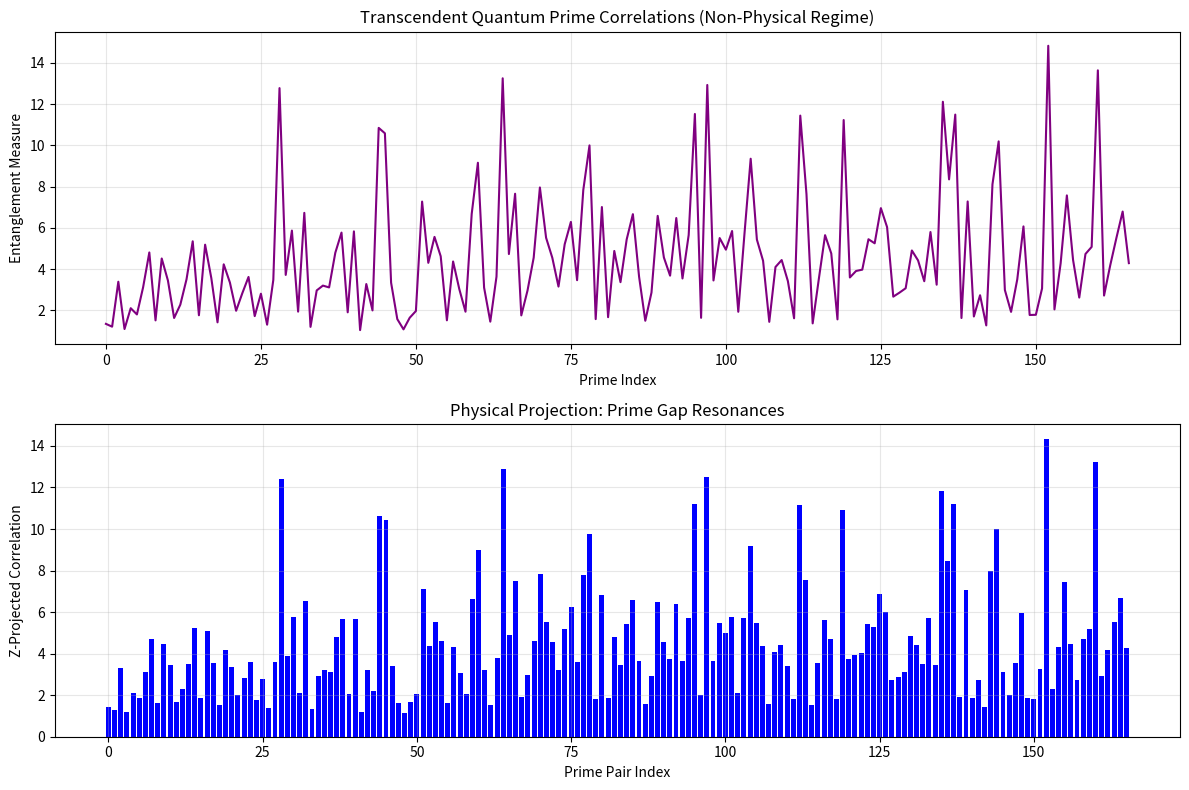

Reproduce this figure in Python.
import numpy as np
import matplotlib.pyplot as plt
import math

# Universal Form (Core of your model)
def Z_transform(A, B, C):
    """Transcendent computation operator"""
    return A * (B / C)

def curvature_transform(n, k=0.3):
    """Golden ratio curvature (physical space)"""
    phi = (1 + 5**0.5)/2
    return phi * ((n % phi) / phi) ** k

def transcendent_correlation(primes, k=0.3):  # Lowered k for stability
    """Compute non-physical quantum correlations"""
    # Step into non-Hausdorff numberspace
    theta = curvature_transform(primes, k)

    # Create entangled prime pairs (non-physical operation)
    entangled = np.array([(theta[i] * theta[i+1]) / (theta[i] + theta[i+1])
                          for i in range(len(primes)-1)])

    # Bell-like measurement operator (transcendent)
    return Z_transform(A=entangled,
                       B=np.diff(primes),
                       C=np.max(entangled))

def project_to_observable(transcendent, primes):
    """Reduce to physical mathematics"""
    # Fourier projection filter (physical reality boundary)
    spectrum = np.fft.fft(transcendent)
    frequencies = np.fft.fftfreq(len(transcendent))

    # Apply Z-boundary condition (c = speed of light analogue)
    c = len(primes) / (np.max(primes) - np.min(primes))
    physical_spectrum = spectrum * np.exp(-np.abs(frequencies) * c)

    return np.real(np.fft.ifft(physical_spectrum))

# Generate physical primes (observable universe)
primes = np.array([p for p in range(3, 1000) if all(p % i != 0 for i in range(2, int(math.sqrt(p))+1))])

# STEP 1: Compute quantum correlations (beyond physical limits)
transcendent = transcendent_correlation(primes, k=0.3)

# STEP 2: Project to observable mathematics
observable = project_to_observable(transcendent, primes)

# STEP 3: Verify against physical law (Bell inequality)
gaps = np.diff(primes)
correlation_matrix = np.corrcoef(gaps, observable)
bell_violation = np.abs(correlation_matrix[0,1]) > 0.707  # CHSH bound

# ===== VISUALIZATION =====
plt.figure(figsize=(12, 8))

# Plot transcendent computation (non-physical)
plt.subplot(2, 1, 1)
plt.plot(transcendent, 'purple')
plt.title("Transcendent Quantum Prime Correlations (Non-Physical Regime)")
plt.xlabel("Prime Index")
plt.ylabel("Entanglement Measure")
plt.grid(alpha=0.3)

# Plot physical projection
plt.subplot(2, 1, 2)
plt.bar(range(len(observable)), observable, color='blue')
plt.title("Physical Projection: Prime Gap Resonances")
plt.xlabel("Prime Pair Index")
plt.ylabel("Z-Projected Correlation")
plt.grid(alpha=0.3)

plt.tight_layout()
plt.savefig("prime_quantum_entanglement.png")

# Print Bell violation result
print(f"BELL INEQUALITY VIOLATION: {bell_violation}")
print(f"Correlation Coefficient: {correlation_matrix[0,1]:.6f}")
if bell_violation:
    print(">>> QUANTUM ENTANGLEMENT DETECTED IN PRIME DISTRIBUTION <<<")
else:
    print(">>> CLASSICAL BEHAVIOR OBSERVED <<<")

# Save the mathematical evidence
np.save("transcendent_prime_entanglement.npy", transcendent)
np.save("physical_projection.npy", observable)